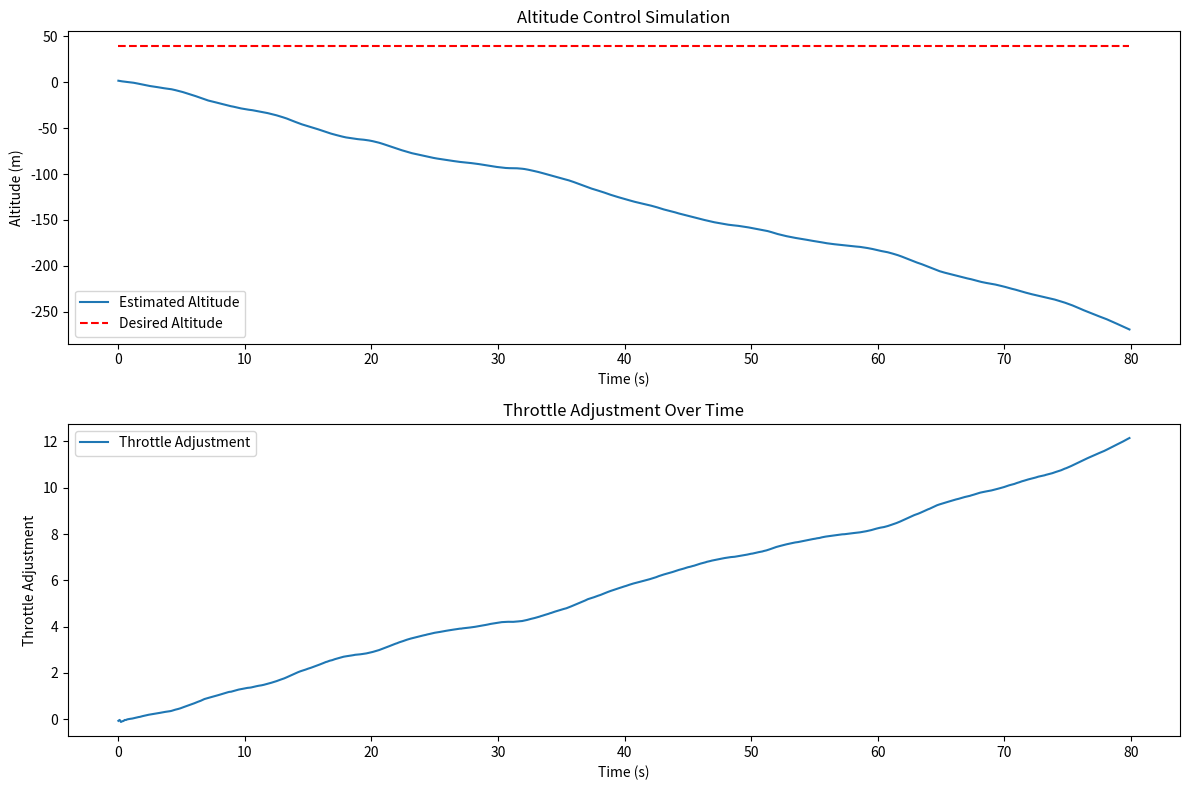

This figure's Python source:
import numpy as np
import matplotlib.pyplot as plt

class KalmanFilter:
    def __init__(self, A, G, C, Q, R, P0, initial_state):
        self.A = A
        self.G = G
        self.C = C
        self.Q = Q
        self.R = R
        self.sigma_pred = P0
        self.z_pred = initial_state

    def state_update(self, z, control_input):
        w = np.random.normal(0, np.sqrt(self.Q), size=(self.G.shape[1], 1))
        control_effect = np.array([[0], [control_input]])
        z_next = self.A @ z + self.G @ w + control_effect
        return z_next.reshape(-1, 1)

    def output(self, z):
        v = np.random.normal(0, np.sqrt(self.R))
        y = self.C @ z + v
        return y

    def measurement_update(self, y, z_pred, sigma_pred):
        F = self.C @ sigma_pred @ self.C.T + self.R
        output_error = y - self.C @ z_pred
        K = sigma_pred @ self.C.T @ np.linalg.inv(F)
        z_corrected = z_pred + K @ output_error
        sigma_corrected = sigma_pred - K @ self.C @ sigma_pred
        return z_corrected, sigma_corrected

    def time_update(self, z_meas_update, sigma_meas_update):
        z_predicted = self.A @ z_meas_update
        sigma_predicted = self.A @ sigma_meas_update @ self.A.T + self.Q * (self.G @ self.G.T)
        return z_predicted, sigma_predicted

class ModelPredictiveControl:
    def __init__(self, A, B, C, f, v, W3, W4, x0, desired_control_trajectory_total):
        self.A = A
        self.B = B
        self.C = C
        self.f = f
        self.v = v
        self.W3 = W3
        self.W4 = W4
        self.desired_control_trajectory_total = desired_control_trajectory_total
        self.n = A.shape[0]
        self.r = C.shape[0]
        self.m = B.shape[1]
        self.currentTimeStep = 0
        self.states = [x0]
        self.outputs = []
        self.inputs = []
        self.O, self.M, self.gainMatrix = self.formLiftedMatrices()

    def formLiftedMatrices(self):
        f = self.f
        v = self.v
        r = self.r
        n = self.n
        m = self.m
        A = self.A
        B = self.B
        C = self.C

        O = np.zeros((f * r, n))
        for i in range(f):
            if i == 0:
                powA = A
            else:
                powA = np.linalg.matrix_power(A, i)
            O[i*r:(i+1)*r, :] = np.dot(C, powA)

        M = np.zeros((f * r, v * m))
        for i in range(f):
            for j in range(min(v, i + 1)):
                if j == 0:
                    powA = np.eye(n)
                else:
                    powA = np.linalg.matrix_power(A, j)
                M[i*r:(i+1)*r, (i-j)*m:(i-j+1)*m] = np.dot(C, np.dot(powA, B))

        tmp1 = np.dot(M.T, np.dot(self.W4, M))
        tmp2 = np.linalg.inv(tmp1 + self.W3)
        gainMatrix = np.dot(tmp2, np.dot(M.T, self.W4))

        return O, M, gainMatrix

    def propagateDynamics(self, controlInput, state):
        controlInput = controlInput[:self.B.shape[0]]  # Remove unnecessary indexing
        xkp1 = np.dot(self.A, state) + np.dot(self.B, controlInput)
        yk = np.dot(self.C, state)
        return xkp1, yk
        
    def computeControlInputs(self, estimated_state):
        desiredControlTrajectory = self.desired_control_trajectory_total[self.currentTimeStep:self.currentTimeStep+self.f]
        desiredControlTrajectory = np.vstack((desiredControlTrajectory, np.zeros((self.f - len(desiredControlTrajectory), 1))))

        vectorS = desiredControlTrajectory - np.dot(self.O, estimated_state)
        
        inputSequenceComputed = np.dot(self.gainMatrix, vectorS)
        inputApplied = inputSequenceComputed[0]
        
        state_kp1, output_k = self.propagateDynamics(inputApplied, self.states[self.currentTimeStep])
        self.states.append(state_kp1)
        self.outputs.append(output_k)
        self.inputs.append(inputApplied)
        self.currentTimeStep += 1

# Define system matrices and initial conditions
t_sampling = 0.1
A = np.array([[1, t_sampling], [0, 1]])
B = np.array([[0.5 * t_sampling**2], [t_sampling]])
C = np.array([[1, 0]])
P0 = np.array([[100, 0], [0, 10]])
Q = 10  # Variance of process noise
R = 0.01  # Variance of measurement noise
initial_state = np.array([[0], [0]])

# Simulation parameters
desired_altitude = 40  # meters
f = 10  # Prediction horizon
v = 3  # Control horizon
W3 = np.eye(3) * 0.1  # Initialize W3 as a 3x3 identity matrix with a scaling factor
desired_control_trajectory_total = np.random.randn(f, 1)
W4 = np.eye(f * C.shape[0]) * 0.1  # Weight matrix for predicted output

# Initialize Kalman filter and MPC
kf = KalmanFilter(A, B, C, Q, R, P0, initial_state)
mpc = ModelPredictiveControl(A, B, C, f, v, W3, W4, initial_state, desired_control_trajectory_total)

# Simulation parameters
t_sim = 80
dt = 0.1

# Initialize variables for storing simulation data
time_stamps = np.arange(0, t_sim, dt)
altitude_estimates = []
throttle_adjustments = []

z_actual = np.random.multivariate_normal(initial_state.flatten(), P0).reshape(-1, 1)

for t in time_stamps:
    # Update Kalman filter
    z_actual = kf.state_update(z_actual, 0)  # No control input for now

    # Use estimated state for MPC
    mpc.computeControlInputs(z_actual)

    # Store the results for plotting
    altitude_estimates.append(z_actual[0])
    throttle_adjustments.append(mpc.inputs[-1][0])

# Plotting
plt.figure(figsize=(12, 8))

plt.subplot(2, 1, 1)
plt.plot(time_stamps, altitude_estimates, label='Estimated Altitude')
plt.plot(time_stamps, [desired_altitude] * len(time_stamps), 'r--', label='Desired Altitude')
plt.title('Altitude Control Simulation')
plt.xlabel('Time (s)')
plt.ylabel('Altitude (m)')
plt.legend()

plt.subplot(2, 1, 2)
plt.plot(time_stamps, throttle_adjustments, label='Throttle Adjustment')
plt.title('Throttle Adjustment Over Time')
plt.xlabel('Time (s)')
plt.ylabel('Throttle Adjustment')
plt.legend()

plt.tight_layout()
plt.show()
